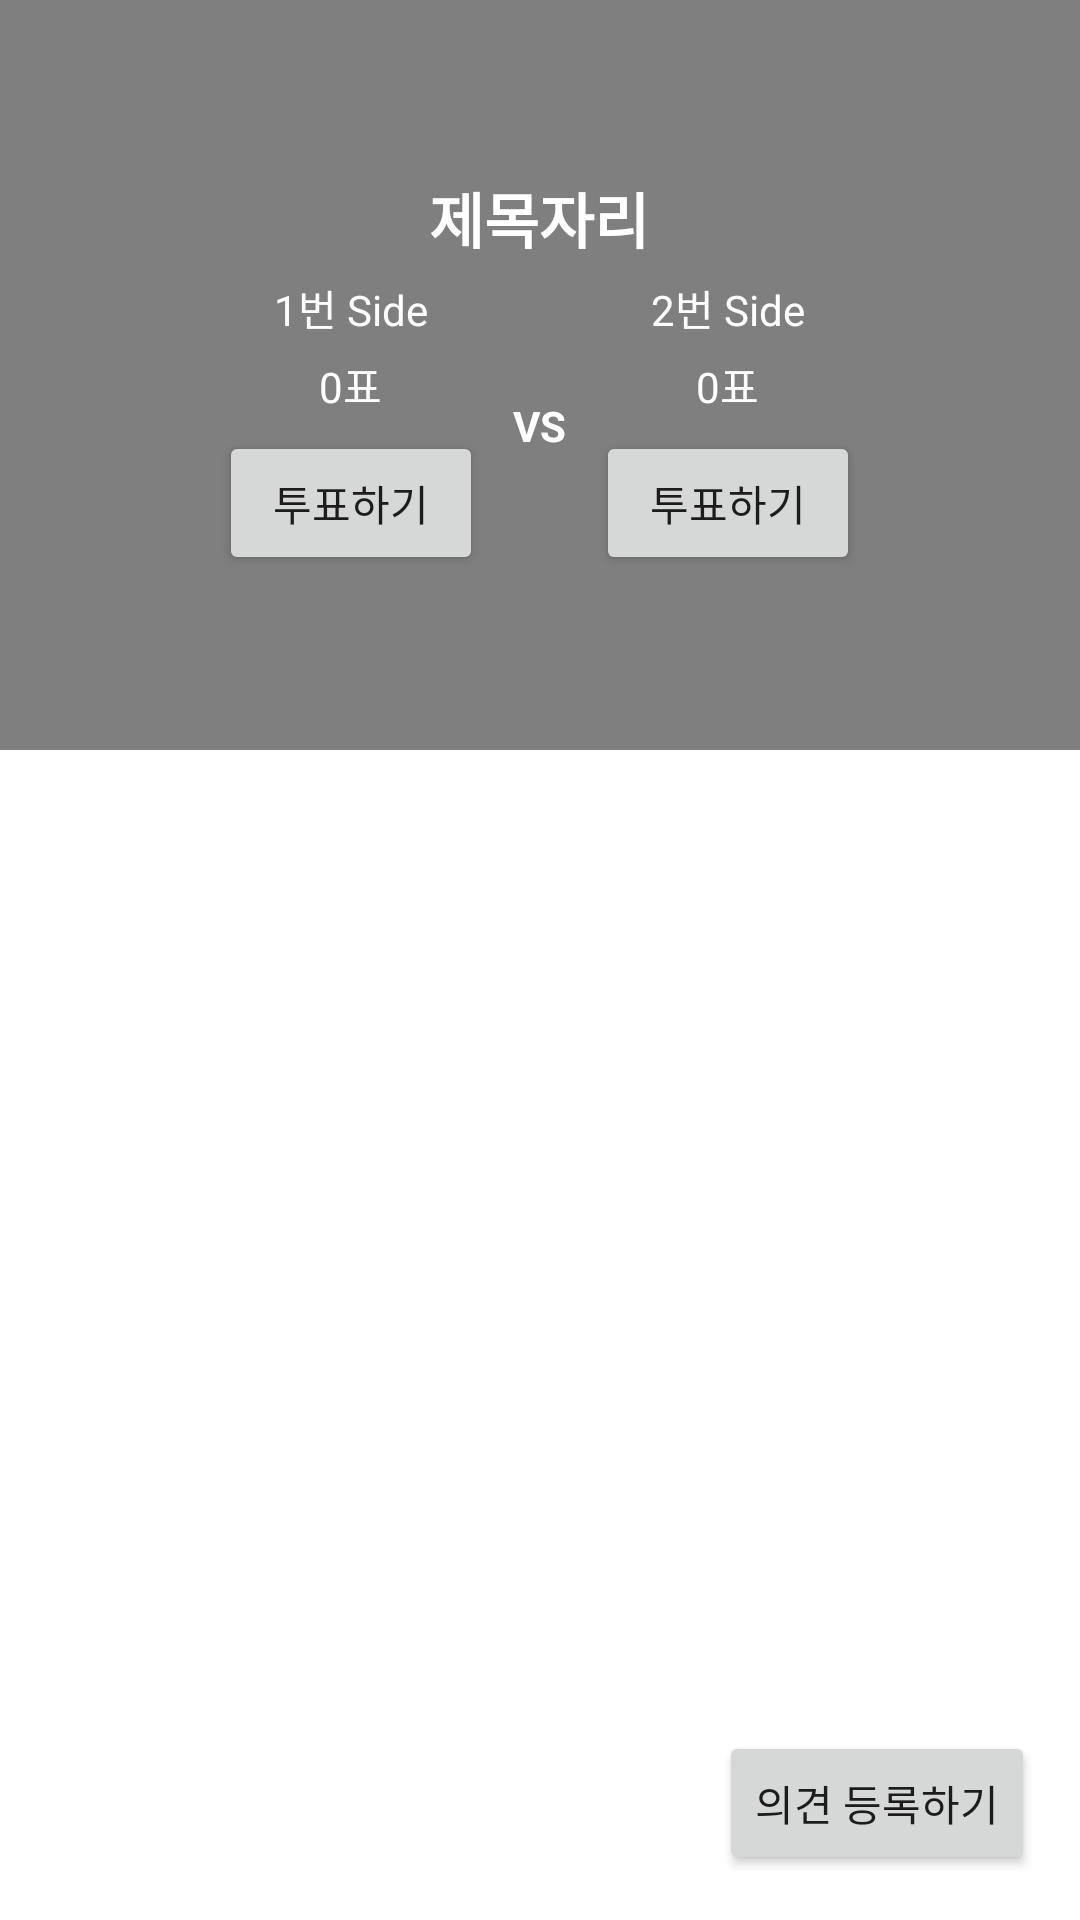

The Android layout XML behind this screen, and the referenced resources:
<!-- AndroidManifest.xml: application theme Theme.Colosseum_Retrofit_20220812 -->
<!-- res/layout/activity_detail_topic.xml -->
<?xml version="1.0" encoding="utf-8"?>
<layout>
    <LinearLayout xmlns:android="http://schemas.android.com/apk/res/android"
        xmlns:app="http://schemas.android.com/apk/res-auto"
        xmlns:tools="http://schemas.android.com/tools"
        android:layout_width="match_parent"
        android:layout_height="match_parent"
        android:orientation="vertical"
        tools:context=".DetailTopicActivity">

        <FrameLayout
            android:layout_width="match_parent"
            android:layout_height="250dp">

            <ImageView
                android:id="@+id/backgroundImg"
                android:layout_width="match_parent"
                android:layout_height="match_parent"
                android:src="@mipmap/ic_launcher_round"
                android:scaleType="centerCrop"/>

            <ImageView
                android:layout_width="match_parent"
                android:layout_height="match_parent"
                android:background="#80000000"/>

            <LinearLayout
                android:layout_width="wrap_content"
                android:layout_height="wrap_content"
                android:layout_gravity="center"
                android:gravity="center"
                android:orientation="vertical">

                <TextView
                    android:id="@+id/titleTxt"
                    android:layout_width="wrap_content"
                    android:layout_height="wrap_content"
                    android:text="제목자리"
                    android:textSize="20sp"
                    android:textColor="@color/white"
                    android:textStyle="bold"/>

                <LinearLayout
                    android:layout_width="wrap_content"
                    android:layout_height="wrap_content"
                    android:gravity="center_vertical"
                    android:layout_marginTop="5dp"
                    android:orientation="horizontal">

                    <LinearLayout
                        android:layout_width="wrap_content"
                        android:layout_height="wrap_content"
                        android:gravity="center_horizontal"
                        android:orientation="vertical">

                        <TextView
                            android:id="@+id/side1Txt"
                            android:layout_width="wrap_content"
                            android:layout_height="wrap_content"
                            android:text="1번 Side"
                            android:textColor="@color/white"/>

                        <TextView
                            android:id="@+id/vote1CountTxt"
                            android:layout_width="wrap_content"
                            android:layout_height="wrap_content"
                            android:layout_marginTop="5dp"
                            android:textColor="@color/white"
                            android:text="0표"/>

                        <Button
                            android:id="@+id/vote1Btn"
                            android:tag="0"
                            android:layout_width="wrap_content"
                            android:layout_height="wrap_content"
                            android:layout_marginTop="5dp"
                            android:text="투표하기"/>

                    </LinearLayout>

                    <TextView
                        android:layout_width="wrap_content"
                        android:layout_height="wrap_content"
                        android:text="VS"
                        android:layout_marginHorizontal="10dp"
                        android:textColor="@color/white"
                        android:textStyle="bold"/>

                    <LinearLayout
                        android:layout_width="wrap_content"
                        android:layout_height="wrap_content"
                        android:gravity="center_horizontal"
                        android:orientation="vertical">

                        <TextView
                            android:id="@+id/side2Txt"
                            android:layout_width="wrap_content"
                            android:layout_height="wrap_content"
                            android:text="2번 Side"
                            android:textColor="@color/white"/>

                        <TextView
                            android:id="@+id/vote2CountTxt"
                            android:layout_width="wrap_content"
                            android:layout_height="wrap_content"
                            android:layout_marginTop="5dp"
                            android:textColor="@color/white"
                            android:text="0표"/>

                        <Button
                            android:id="@+id/vote2Btn"
                            android:tag="1"
                            android:layout_width="wrap_content"
                            android:layout_height="wrap_content"
                            android:layout_marginTop="5dp"
                            android:text="투표하기"/>

                    </LinearLayout>

                </LinearLayout>

            </LinearLayout>

        </FrameLayout>

        <FrameLayout
            android:layout_width="match_parent"
            android:layout_height="match_parent">

            <androidx.recyclerview.widget.RecyclerView
                android:id="@+id/replyRecyclerView"
                android:layout_width="match_parent"
                android:layout_height="match_parent"/>

            <Button
                android:id="@+id/addReplyBtn"
                android:layout_width="wrap_content"
                android:layout_height="wrap_content"
                android:layout_gravity="bottom|end"
                android:layout_margin="15dp"
                android:text="의견 등록하기"/>

        </FrameLayout>

    </LinearLayout>
</layout>
<!-- resources referenced by this layout -->
<resources>
  <style name="Theme.Colosseum_Retrofit_20220812" parent="Theme.MaterialComponents.DayNight.DarkActionBar">
          
          <item name="colorPrimary">@color/purple_500</item>
          <item name="colorPrimaryVariant">@color/purple_700</item>
          <item name="colorOnPrimary">@color/white</item>
          
          <item name="colorSecondary">@color/teal_200</item>
          <item name="colorSecondaryVariant">@color/teal_700</item>
          <item name="colorOnSecondary">@color/black</item>
          
          <item name="android:statusBarColor" tools:targetApi="l">?attr/colorPrimaryVariant</item>
          
      </style>
  <!-- not gathered from this repository: default colours our renderer supplied (Android Studio template values) -->
  <color name="purple_500">#FF6200EE</color>
  <color name="purple_700">#FF3700B3</color>
  <color name="teal_200">#FF03DAC5</color>
  <color name="teal_700">#FF018786</color>
  <color name="black">#FF000000</color>
  <color name="white">#FFFFFFFF</color>
</resources>
